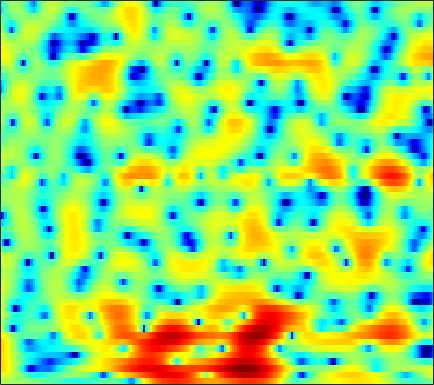

The data file committed next to this chart (first rows):
1.9847, 1.922, 1.8343, 1.7264, 1.6288, 1.5061, 1.3724, 1.2461, 1.0811, 0.92031, 0.75216, 0.61926, 0.44321, 0.24602, 0.084964, -0.11292, -0.29827, -0.44872, -0.65517, -0.87683, -1.0973, -1.2598, -1.4915, -1.7303
3.854, 3.881, 3.79, 3.557, 3.292, 2.823, 2.236, 1.718, 0.9304, 0.05136, -0.9019, -1.638, -2.605, -3.491, -4.041, -4.562, -4.815, -4.837, -4.655, -4.315, -3.89, -3.552, -3.087, -2.623
6.996, 6.73, 6.218, 5.517, 4.861, 3.814, 2.513, 1.366, -0.4338, -2.629, -5.336, -7.811, -11.92, -16.55, -17.79, -15.5, -13.24, -12.23, -11.52, -11.38, -11.54, -11.69, -11.63, -10.81
7.205, 6.763, 6.072, 5.252, 4.563, 3.546, 2.421, 1.505, 0.2417, -1.065, -2.362, -3.306, -4.484, -5.542, -6.274, -7.181, -8.064, -8.775, -9.824, -11.05, -12.46, -13.45, -14.5, -14.48
7.102, 6.573, 5.788, 4.91, 4.194, 3.184, 2.1, 1.257, 0.1097, -1.015, -2.113, -2.884, -3.836, -4.675, -5.218, -5.831, -6.33, -6.646, -7.002, -7.334, -7.59, -7.731, -7.865, -7.949
7.454, 6.87, 5.983, 4.968, 4.121, 2.866, 1.435, 0.263, -1.458, -3.357, -5.386, -6.853, -8.527, -9.447, -9.498, -8.989, -8.255, -7.719, -7.098, -6.608, -6.196, -5.929, -5.616, -5.371
7.376, 6.802, 5.904, 4.858, 3.984, 2.691, 1.256, 0.05025, -1.817, -4.05, -6.681, -9.004, -12.12, -12.98, -11.62, -9.388, -7.651, -6.76, -6.037, -5.781, -5.854, -6.085, -6.517, -6.835
6.088, 5.309, 4.082, 2.732, 1.731, 0.5427, -0.3365, -0.819, -1.232, -1.498, -1.696, -1.851, -1.889, -1.862, -1.771, -1.621, -1.515, -1.538, -1.705, -2.167, -3.077, -4.165, -6.185, -9.107
2.704, 1.316, -1.161, -4.772, -8.831, -20.27, -16.47, -10.44, -6.466, -4.224, -2.768, -2.007, -1.266, -0.7746, -0.4999, -0.2384, -0.08047, -0.02068, -0.01728, -0.04522, -0.1125, -0.1645, -0.1422, -0.0059
2.107, 1.091, -0.4148, -1.987, -3.088, -4.159, -4.594, -4.563, -4.149, -3.562, -3.01, -2.651, -2.225, -1.967, -1.864, -1.835, -1.933, -2.031, -2.151, -2.16, -1.925, -1.599, -0.9579, -0.1375
3.513, 2.535, 1.13, -0.3633, -1.484, -2.826, -3.825, -4.232, -4.329, -4.006, -3.462, -3.088, -2.722, -2.584, -2.675, -3.122, -4.013, -5.035, -7.067, -9.891, -11.67, -10.02, -6.225, -2.996
3.635, 2.402, 0.409, -2.096, -4.524, -9.032, -17.15, -24.04, -13.23, -8.633, -6.041, -4.742, -3.606, -2.959, -2.771, -2.793, -3.203, -3.721, -4.662, -5.63, -5.842, -5.153, -3.339, -1.263
2.973, 2.018, 0.5634, -1.062, -2.354, -4.055, -5.396, -5.966, -6.081, -5.679, -5.071, -4.602, -4.041, -3.546, -3.228, -2.872, -2.566, -2.343, -1.998, -1.608, -1.106, -0.6469, 0.0588, 0.8438
3.24, 2.646, 1.754, 0.7784, 0.02531, -0.9848, -1.966, -2.649, -3.487, -4.204, -4.764, -5.08, -5.27, -5.16, -4.867, -4.242, -3.451, -2.815, -1.961, -1.124, -0.347, 0.1926, 0.846, 1.413
3.754, 3.383, 2.765, 2.007, 1.352, 0.3636, -0.7937, -1.781, -3.315, -5.17, -7.471, -9.493, -12.26, -13.01, -11.37, -8.432, -5.872, -4.28, -2.56, -1.163, -0.04549, 0.6464, 1.378, 1.918
3.228, 3.078, 2.742, 2.228, 1.718, 0.8571, -0.2039, -1.154, -2.647, -4.456, -6.589, -8.398, -10.62, -11.2, -10.07, -7.718, -5.448, -3.982, -2.303, -0.955, 0.139, 0.7955, 1.485, 1.957
1.787, 1.972, 2.015, 1.819, 1.517, 0.9253, 0.1372, -0.5711, -1.605, -2.681, -3.687, -4.316, -4.877, -4.999, -4.777, -4.197, -3.343, -2.635, -1.685, -0.7738, 0.01952, 0.5359, 1.096, 1.507
1.251, 1.768, 2.102, 2.11, 1.919, 1.403, 0.6185, -0.1537, -1.379, -2.793, -4.322, -5.359, -6.267, -6.306, -5.794, -4.718, -3.526, -2.691, -1.739, -0.9635, -0.3504, 0.02516, 0.4646, 0.8541
2.585, 2.932, 3.15, 3.089, 2.876, 2.351, 1.515, 0.6608, -0.9154, -3.146, -6.459, -10.32, -22.07, -16.48, -10.32, -6.194, -3.877, -2.774, -1.874, -1.536, -1.586, -1.815, -2.124, -2.101
2.711, 2.588, 2.422, 2.258, 2.119, 1.916, 1.594, 1.243, 0.5766, -0.3071, -1.332, -2.074, -2.738, -2.795, -2.469, -1.86, -1.339, -1.178, -1.328, -2.021, -3.477, -5.29, -9.682, -22.78
-1.102, -2.103, -3.075, -3.187, -2.732, -1.789, -0.8424, -0.2676, 0.2913, 0.6115, 0.748, 0.7802, 0.7566, 0.7039, 0.6532, 0.5259, 0.3207, 0.0834, -0.3994, -1.065, -1.888, -2.555, -3.321, -3.546
-5.737, -9.263, -18.79, -17.26, -10.39, -5.778, -3.032, -1.619, -0.274, 0.6253, 1.194, 1.452, 1.603, 1.571, 1.427, 1.128, 0.6752, 0.2852, -0.3186, -0.9398, -1.476, -1.752, -1.842, -1.568
-2.739, -3.509, -4.133, -3.987, -3.393, -2.254, -1.034, -0.1855, 0.7585, 1.457, 1.913, 2.091, 2.131, 1.935, 1.643, 1.054, 0.2442, -0.5298, -1.76, -3.197, -4.766, -5.796, -6.36, -5.517
-2.255, -2.31, -2.097, -1.603, -1.083, -0.2934, 0.5092, 1.066, 1.694, 2.143, 2.381, 2.412, 2.251, 1.857, 1.413, 0.5892, -0.4958, -1.527, -3.224, -5.499, -8.753, -12.44, -18.93, -12.97
-7.385, -6.925, -5.323, -3.456, -2.165, -0.6835, 0.4964, 1.182, 1.843, 2.234, 2.359, 2.283, 1.959, 1.386, 0.7952, -0.1681, -1.293, -2.217, -3.452, -4.584, -5.426, -5.741, -5.534, -4.567
-17.06, -13.74, -8.038, -4.342, -2.402, -0.5069, 0.8353, 1.553, 2.187, 2.488, 2.483, 2.281, 1.742, 0.8918, 0.03942, -1.391, -3.131, -4.582, -6.533, -7.841, -7.754, -6.886, -5.21, -3.399
-3.026, -2.726, -1.891, -0.8383, -0.04096, 0.9103, 1.654, 2.062, 2.399, 2.479, 2.29, 1.965, 1.275, 0.2563, -0.7454, -2.482, -4.863, -7.223, -11.87, -19.76, -16.15, -11.12, -6.926, -4.075
0.1605, 0.2855, 0.5566, 0.8982, 1.181, 1.536, 1.826, 1.972, 2.04, 1.946, 1.666, 1.327, 0.6984, -0.1403, -0.9018, -2.069, -3.362, -4.355, -5.502, -6.15, -6.049, -5.522, -4.458, -3.209
1.092, 1.114, 1.196, 1.354, 1.486, 1.67, 1.828, 1.902, 1.915, 1.805, 1.561, 1.278, 0.7552, 0.08599, -0.5016, -1.342, -2.202, -2.798, -3.425, -3.787, -3.86, -3.7, -3.306, -2.754
0.8116, 0.8047, 0.9522, 1.207, 1.432, 1.748, 2.044, 2.241, 2.44, 2.515, 2.426, 2.222, 1.756, 1.043, 0.3552, -0.7595, -1.999, -2.951, -4.035, -4.62, -4.587, -4.239, -3.566, -2.938
-2.542, -1.702, -0.6485, 0.04019, 0.4596, 1.02, 1.726, 2.332, 3.128, 3.757, 4.091, 4.115, 3.822, 3.102, 2.253, 0.5878, -1.828, -4.408, -9.645, -15.2, -9.713, -6.383, -3.712, -2.307
-5.04, -3.477, -2.94, -3.928, -5.561, -7.183, -4.678, -1.895, 0.9806, 2.89, 4.029, 4.473, 4.577, 4.211, 3.639, 2.498, 0.8865, -0.5021, -2.354, -3.316, -2.748, -1.788, -0.6621, -0.0113
0.6927, -0.1149, -1.452, -3.279, -4.91, -6.243, -4.818, -2.858, -0.6001, 0.9553, 1.893, 2.25, 2.322, 2.041, 1.672, 1.121, 0.5515, 0.2245, -0.03197, -0.06916, 0.1257, 0.3303, 0.6441, 0.7812
2.884, 2.329, 1.653, 1.041, 0.677, 0.4102, 0.4275, 0.5546, 0.7647, 0.8532, 0.6807, 0.3438, -0.3867, -1.425, -2.289, -3.331, -3.801, -3.645, -2.915, -1.932, -1.013, -0.4068, 0.2227, 0.6081
2.97, 2.839, 2.686, 2.538, 2.432, 2.284, 2.103, 1.926, 1.588, 1.066, 0.2512, -0.6195, -2.243, -4.636, -7.274, -13.33, -23.64, -14.09, -7.89, -4.523, -2.374, -1.237, -0.1938, 0.482
0.8172, 1.206, 1.601, 1.886, 2.024, 2.101, 2.053, 1.938, 1.644, 1.171, 0.4931, -0.1788, -1.34, -2.766, -3.949, -5.386, -5.938, -5.562, -4.309, -2.862, -1.586, -0.8137, -0.008127, 0.5333
-2.261, -1.319, -0.4022, 0.2213, 0.549, 0.8506, 1.034, 1.098, 1.092, 0.9731, 0.7406, 0.4891, 0.07619, -0.3954, -0.7387, -1.103, -1.304, -1.317, -1.16, -0.8566, -0.483, -0.1923, 0.1664, 0.446
-2.978, -2.244, -1.568, -1.15, -0.9259, -0.6576, -0.3634, -0.1177, 0.2336, 0.557, 0.7906, 0.8949, 0.9375, 0.8596, 0.7362, 0.5194, 0.2562, 0.06737, -0.1646, -0.3377, -0.4104, -0.3822, -0.2493, -0.01319
-1.073, -1.214, -1.694, -2.413, -2.982, -3.431, -3.118, -2.381, -1.122, 0.08179, 1.034, 1.548, 1.953, 2.075, 1.988, 1.644, 1.078, 0.5165, -0.3691, -1.309, -2.094, -2.409, -2.27, -1.572
1.215, 0.4136, -1.242, -3.95, -7.319, -17.41, -14.15, -7.265, -2.646, 0.01686, 1.693, 2.495, 3.086, 3.225, 3.061, 2.482, 1.478, 0.3899, -1.603, -4.545, -9.083, -13.61, -11.52, -6.136
1.747, 1.173, 0.1898, -1.004, -1.923, -2.714, -2.509, -1.72, -0.3477, 0.918, 1.848, 2.302, 2.563, 2.458, 2.147, 1.437, 0.3957, -0.6198, -2.293, -4.28, -6.337, -7.344, -6.986, -5.198
1.263, 1.171, 1.04, 0.9281, 0.8916, 0.9365, 1.125, 1.342, 1.67, 1.957, 2.103, 2.079, 1.857, 1.382, 0.8627, -0.01125, -1.044, -1.867, -2.95, -3.874, -4.493, -4.704, -4.609, -4.156
0.1507, 0.5184, 1.05, 1.587, 1.976, 2.436, 2.82, 3.042, 3.226, 3.241, 3.06, 2.766, 2.148, 1.248, 0.3822, -1.024, -2.682, -3.974, -5.492, -6.449, -6.654, -6.454, -6.037, -5.594
-3.156, -1.923, -0.2793, 1.18, 2.099, 3.105, 3.839, 4.221, 4.505, 4.529, 4.279, 3.899, 3.088, 1.894, 0.6929, -1.447, -4.431, -7.538, -14, -19.93, -13.04, -10.05, -7.97, -7.281
-10.41, -6.563, -2.994, -0.4738, 0.9568, 2.4, 3.418, 3.942, 4.359, 4.488, 4.334, 4.038, 3.39, 2.416, 1.454, -0.1601, -2.155, -3.865, -6.032, -7.204, -6.945, -6.321, -5.673, -5.59
-8.025, -5.987, -3.517, -1.497, -0.2834, 0.9485, 1.822, 2.272, 2.645, 2.789, 2.744, 2.595, 2.269, 1.786, 1.332, 0.6246, -0.1652, -0.7638, -1.476, -2.004, -2.318, -2.444, -2.543, -2.598
-4.67, -3.459, -2.044, -0.9036, -0.252, 0.3625, 0.69, 0.7861, 0.7694, 0.6745, 0.5905, 0.5573, 0.552, 0.5689, 0.5557, 0.4665, 0.295, 0.126, -0.1474, -0.4282, -0.6784, -0.8373, -0.9732, -1.005
-0.8301, -0.02565, 0.7473, 1.179, 1.274, 1.083, 0.5075, -0.1652, -1.303, -2.416, -2.975, -2.781, -1.949, -0.9504, -0.3124, 0.2904, 0.6027, 0.6615, 0.5474, 0.2587, -0.1378, -0.4477, -0.8037, -1.021
3.403, 3.752, 3.967, 3.855, 3.522, 2.674, 1.254, -0.3316, -3.555, -9.426, -30.36, -12.26, -5.375, -2.127, -0.6642, 0.4739, 0.9618, 0.9751, 0.6202, -0.1109, -1.165, -2.142, -3.506, -4.671
4.903, 4.939, 4.815, 4.477, 4.061, 3.263, 2.172, 1.165, -0.3939, -1.892, -2.71, -2.578, -1.741, -0.7862, -0.2484, 0.1208, 0.03694, -0.3391, -1.26, -2.706, -4.757, -6.82, -10.65, -17.08
4.602, 4.457, 4.173, 3.795, 3.46, 2.961, 2.414, 1.994, 1.47, 1.027, 0.7277, 0.6001, 0.5209, 0.4314, 0.2937, -0.0692, -0.7282, -1.442, -2.755, -4.504, -6.734, -8.696, -11.55, -14.2
4.139, 3.789, 3.281, 2.777, 2.445, 2.107, 1.907, 1.837, 1.834, 1.879, 1.922, 1.921, 1.852, 1.664, 1.413, 0.8781, 0.07461, -0.7348, -2.131, -3.94, -6.247, -8.337, -11.84, -16.41
3.382, 2.595, 1.408, 0.2227, -0.4829, -0.8834, -0.545, 0.0402, 0.9396, 1.78, 2.436, 2.789, 3.057, 3.1, 2.98, 2.61, 1.992, 1.346, 0.2304, -1.223, -3.032, -4.645, -7.191, -10.06
1.717, 0.3705, -2.108, -5.926, -10.47, -15.19, -8.008, -4.414, -1.343, 0.64, 1.96, 2.643, 3.233, 3.522, 3.576, 3.467, 3.163, 2.815, 2.187, 1.383, 0.4142, -0.4031, -1.532, -2.614
-0.07979, -1.008, -2.494, -4.197, -5.337, -5.77, -4.508, -3.087, -1.302, 0.09153, 1.084, 1.592, 2.038, 2.277, 2.366, 2.402, 2.369, 2.309, 2.169, 1.953, 1.632, 1.318, 0.8217, 0.2418
-2.242, -2.136, -1.907, -1.663, -1.458, -1.094, -0.6266, -0.2391, 0.2369, 0.5745, 0.7009, 0.6506, 0.4153, 0.1076, -0.07904, -0.1384, 0.1017, 0.4387, 0.9793, 1.473, 1.827, 1.973, 1.978, 1.767
-7.511, -4.826, -2.462, -0.9516, -0.1691, 0.5539, 0.9903, 1.154, 1.156, 0.8644, 0.2148, -0.5513, -2.058, -4.191, -6.054, -7.481, -5.864, -3.807, -1.382, 0.4025, 1.637, 2.263, 2.757, 2.917
-4.708, -3.296, -1.677, -0.4929, 0.1348, 0.6698, 0.9258, 0.9466, 0.7443, 0.2523, -0.5881, -1.516, -3.292, -5.914, -8.564, -11.18, -8.373, -5.411, -2.383, -0.2756, 1.154, 1.883, 2.509, 2.799
